Run: headless pygame with SDL's dummy video driver; simulated clock (each Clock.tick advances the game by its frame time, no real sleeping); random seed 0; keys injected as events and as key.get_pressed() state; mouse plan: one left click at the window centre at the start of phase 2, then a move to the lower-right quarter at the start of phase 3.
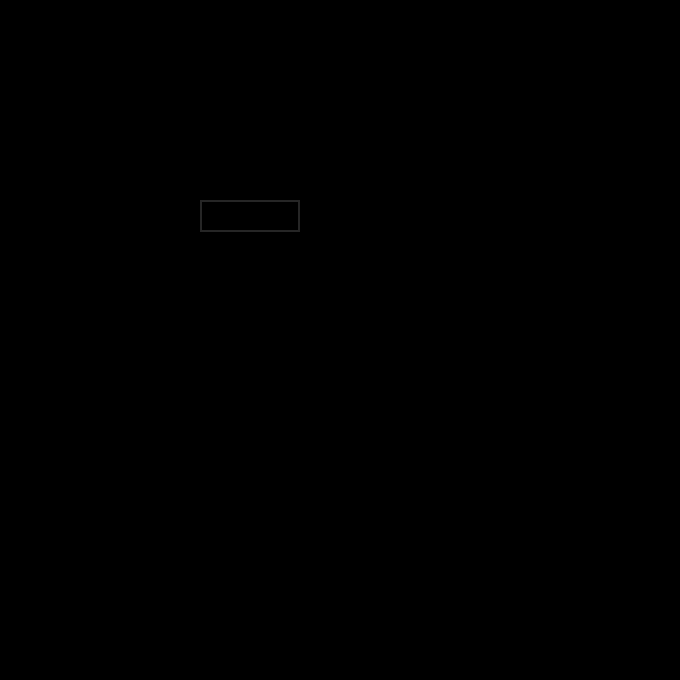
Frame 1 of 4 · flips 1–60 · no input
Frame 2 of 4 · flips 61–180 · clicked the window centre · tapped SPACE, RETURN · held RIGHT (→), D · screen unchanged from frame 1, image omitted
Frame 3 of 4 · flips 181–300 · moved the mouse to the lower-right quarter · held DOWN (↓), S · screen unchanged from frame 2, image omitted
Frame 4 of 4 · flips 301–420 · held LEFT (←), A, UP (↑), W · screen unchanged from frame 3, image omitted

The pygame program that drew these frames:

import pygame, sys

pygame.init()
clock = pygame.time.Clock()
height, width = 680, 680
screen = pygame.display.set_mode([680, 680])
base_font = pygame.font.Font(None, 22)
user_text = ""
posible = ""
answer = "darkness"

input_rect = pygame.Rect(200, 200, 140, 32)
color_active = pygame.Color('lightskyblue3')
color_passive = pygame.Color('gray15')
color = color_passive

run = True
active = False


def img_adapt_f7():

    press_to_continue = base_font.render("Press ENTER to continue", 1, (255, 255, 255))

    screen.blit(press_to_continue, (height - press_to_continue.get_height() - 560, 600))

    pygame.display.update()


while run:
    for event in pygame.event.get():
        if event.type == pygame.QUIT:
            pygame.quit()
            sys.exit()
        if event.type == pygame.MOUSEBUTTONDOWN:
            if input_rect.collidepoint(event.pos):
                active = True

        if event.type == pygame.KEYDOWN:
            if active:
                if event.key == pygame.K_BACKSPACE:
                    user_text = user_text[:-1]
                else:
                    user_text += event.unicode
                    if event.key == pygame.K_RETURN:
                        print(user_text)
                        img_adapt_f7()



    screen.fill((0, 0, 0))

    if active:
        color = color_active
    else:
        color = color_passive
    pygame.draw.rect(screen, color, input_rect, 2)

    text_surface = base_font.render(user_text, True, (255, 255, 255))
    screen.blit(text_surface, (input_rect.x + 5, input_rect.y + 5))

    input_rect.w = max(100, text_surface.get_width() + 10)
    pygame.display.flip()
    clock.tick(60)
